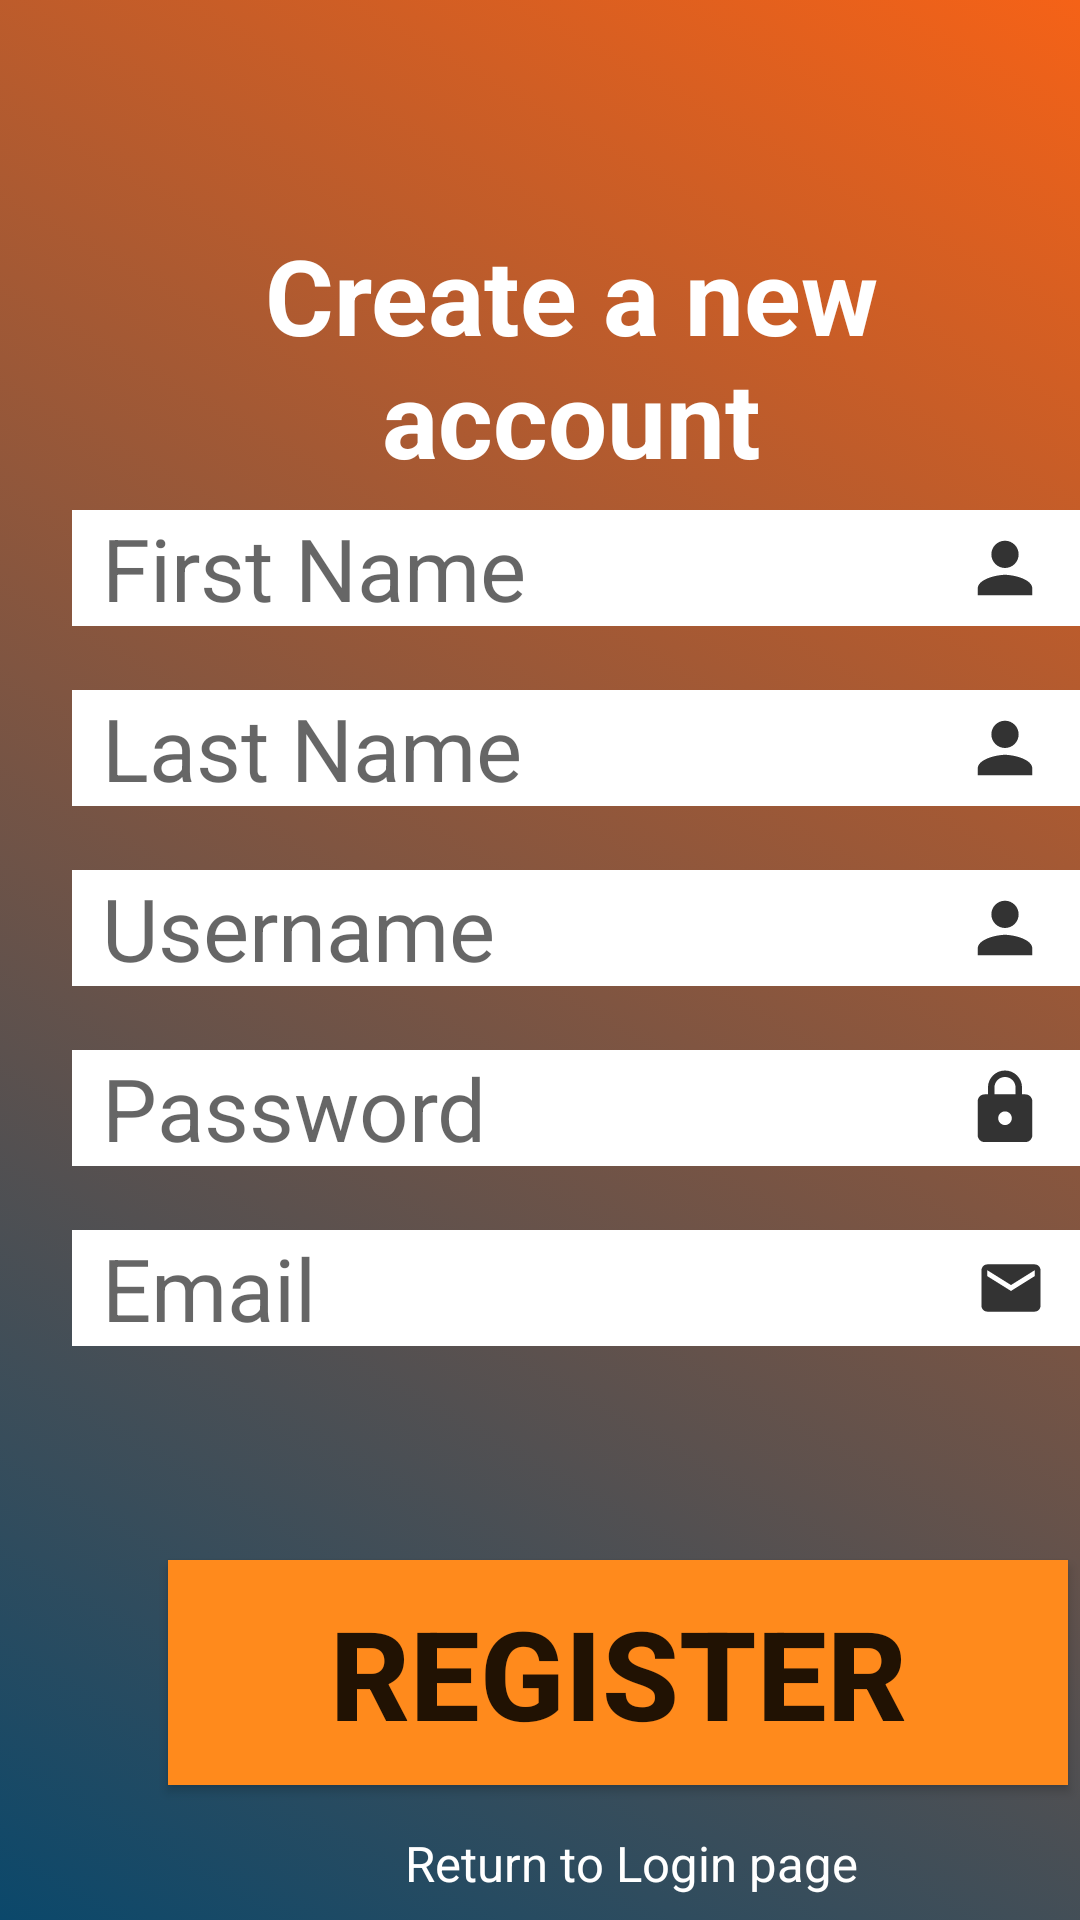

Produce the Android XML layout that renders to this screen, including the resource entries it uses.
<!-- AndroidManifest.xml: application theme AppTheme.Launcher -->
<!-- res/layout/registration_page.xml -->
<?xml version="1.0" encoding="utf-8"?>
<RelativeLayout
    xmlns:android="http://schemas.android.com/apk/res/android"
    xmlns:app="http://schemas.android.com/apk/res-auto"
    xmlns:tools="http://schemas.android.com/tools"
    android:layout_width="match_parent"
    android:layout_height="match_parent"
    android:background="@drawable/login_screen_background"

    tools:context=".MainActivity">

    <TextView
        android:id="@+id/title"
        android:layout_width="wrap_content"
        android:layout_height="wrap_content"
        android:text="Create a new account"
        android:textSize="17pt"
        android:layout_marginStart="21dp"
        android:textAlignment="center"
        android:textColor="#ffffff"
        android:textStyle="bold"
        android:layout_marginTop="75dp"/>

    <EditText
        android:id="@+id/username"
        android:layout_width="wrap_content"
        android:layout_height="wrap_content"
        android:ems="10"
        android:textSize="14pt"
        android:layout_marginTop="290dp"
        android:layout_marginStart="24dp"
        android:inputType="textPersonName"
        android:background="#ffffff"
        android:drawableRight="@drawable/ic_username_icon"
        android:contentDescription="@string/app_name"
        android:hint="Username"
        android:paddingLeft="10dp"
        android:paddingRight="10dp"/>

    <EditText
        android:id="@+id/password"
        android:layout_width="wrap_content"
        android:layout_height="wrap_content"
        android:ems="10"
        android:textSize="14pt"
        android:layout_marginTop="350dp"
        android:layout_marginStart="24dp"
        android:background="#ffffff"
        android:inputType="textPassword"
        android:drawableRight="@drawable/ic_password_icon"
        android:hint="Password"
        android:paddingLeft="10dp"
        android:paddingRight="10dp"/>

    <EditText
        android:id="@+id/firstname"
        android:layout_width="wrap_content"
        android:layout_height="wrap_content"
        android:ems="10"
        android:textSize="14pt"
        android:layout_marginTop="170dp"
        android:layout_marginStart="24dp"
        android:inputType="textPersonName"
        android:background="#ffffff"
        android:drawableRight="@drawable/ic_username_icon"
        android:contentDescription="@string/app_name"
        android:hint="First Name"
        android:paddingLeft="10dp"
        android:paddingRight="10dp"/>

    <EditText
        android:id="@+id/lastname"
        android:layout_width="wrap_content"
        android:layout_height="wrap_content"
        android:ems="10"
        android:textSize="14pt"
        android:layout_marginTop="230dp"
        android:layout_marginStart="24dp"
        android:background="#ffffff"
        android:inputType="textPersonName"
        android:drawableRight="@drawable/ic_username_icon"
        android:hint="Last Name"
        android:paddingLeft="10dp"
        android:paddingRight="10dp"/>

    <EditText
        android:id="@+id/email"
        android:layout_width="wrap_content"
        android:layout_height="wrap_content"
        android:ems="10"
        android:textSize="14pt"
        android:layout_marginTop="410dp"
        android:layout_marginStart="24dp"
        android:background="#ffffff"
        android:inputType="textEmailAddress"
        android:drawableRight="@drawable/ic_email_icon"
        android:hint="Email"
        android:paddingLeft="10dp"
        android:paddingRight="10dp"/>

    <Button
        android:id="@+id/registerbutton"
        android:layout_width="300dp"
        android:layout_height="75dp"
        android:layout_marginStart="56dp"
        android:layout_marginTop="520dp"
        android:text="REGISTER"
        android:textStyle="bold"
        android:textSize="20pt"
        android:background="#ff8a1c"
        android:onClick="register"/>

    <TextView
        android:id="@+id/login_page"
        android:layout_width="wrap_content"
        android:layout_height="wrap_content"
        android:text="Return to Login page"
        android:textSize="8pt"
        android:layout_marginStart="135dp"
        android:textAlignment="center"
        android:textColor="#ffffff"
        android:onClick="returnToLogin"
        android:layout_marginTop="610dp"/>

    <TextView
        android:id="@+id/registration_notification"
        android:layout_width="wrap_content"
        android:layout_height="wrap_content"
        android:layout_marginStart="180dp"
        android:layout_marginTop="476dp"
        android:onClick="returnToLogin"
        android:textAlignment="center"
        android:textSize="8pt" />


</RelativeLayout>
<!-- resources referenced by this layout -->
<resources>
  <!-- drawable ic_email_icon (drawable-anydpi) -->
  <vector xmlns:android="http://schemas.android.com/apk/res/android"
      android:width="26dp"
      android:height="26dp"
      android:viewportWidth="26.4"
      android:viewportHeight="26.4"
      android:tint="#000000"
      android:alpha="0.8">
    <group android:translateX="1.2"
        android:translateY="1.2">
        <path
            android:fillColor="#FF000000"
            android:pathData="M20,4L4,4c-1.1,0 -1.99,0.9 -1.99,2L2,18c0,1.1 0.9,2 2,2h16c1.1,0 2,-0.9 2,-2L22,6c0,-1.1 -0.9,-2 -2,-2zM20,8l-8,5 -8,-5L4,6l8,5 8,-5v2z"/>
    </group>
  </vector>
  <!-- drawable ic_password_icon (drawable-anydpi) -->
  <vector xmlns:android="http://schemas.android.com/apk/res/android"
      android:width="30dp"
      android:height="30dp"
      android:viewportWidth="26.4"
      android:viewportHeight="26.4"
      android:tint="#000000"
      android:alpha="0.8">
    <group android:translateX="1.2"
        android:translateY="1.2">
        <path
            android:fillColor="#FF000000"
            android:pathData="M18,8h-1L17,6c0,-2.76 -2.24,-5 -5,-5S7,3.24 7,6v2L6,8c-1.1,0 -2,0.9 -2,2v10c0,1.1 0.9,2 2,2h12c1.1,0 2,-0.9 2,-2L20,10c0,-1.1 -0.9,-2 -2,-2zM12,17c-1.1,0 -2,-0.9 -2,-2s0.9,-2 2,-2 2,0.9 2,2 -0.9,2 -2,2zM15.1,8L8.9,8L8.9,6c0,-1.71 1.39,-3.1 3.1,-3.1 1.71,0 3.1,1.39 3.1,3.1v2z"/>
    </group>
  </vector>
  <!-- drawable ic_username_icon (drawable-anydpi) -->
  <vector xmlns:android="http://schemas.android.com/apk/res/android"
      android:width="30dp"
      android:height="30dp"
      android:viewportWidth="26.4"
      android:viewportHeight="26.4"
      android:tint="#000000"
      android:alpha="0.8">
    <group android:translateX="1.2"
        android:translateY="1.2">
        <path
            android:fillColor="#FF000000"
            android:pathData="M12,12c2.21,0 4,-1.79 4,-4s-1.79,-4 -4,-4 -4,1.79 -4,4 1.79,4 4,4zM12,14c-2.67,0 -8,1.34 -8,4v2h16v-2c0,-2.66 -5.33,-4 -8,-4z"/>
    </group>
  </vector>
  <!-- drawable login_screen_background (drawable) -->
  <?xml version="1.0" encoding="utf-8"?>
  <selector xmlns:android="http://schemas.android.com/apk/res/android">
  <item>
      <shape>
          <gradient
              android:angle="45"
              android:startColor="#0b486b"
              android:endColor="#f56217"
              android:type="linear"/>
      </shape>
  </item>
  </selector>
  <string name="app_name">CodeLocker</string>
  <style name="AppTheme.Launcher">
          <item name="android:windowBackground">@drawable/splash_screen</item>
      </style>
  <!-- drawable splash_screen (drawable) -->
  <?xml version="1.0" encoding="utf-8"?>
  <layer-list xmlns:android="http://schemas.android.com/apk/res/android" android:opacity="opaque">
  
      <item android:drawable="@drawable/login_screen_background"/>
  
      <item>
  
          <bitmap
              android:src="@drawable/logo_144"
              android:tint="#ffffff"
              android:gravity="center"/>
  
      </item>
  
  </layer-list>
  <!-- drawable logo_144: png bitmap (drawable, 3686 bytes) -->
</resources>
